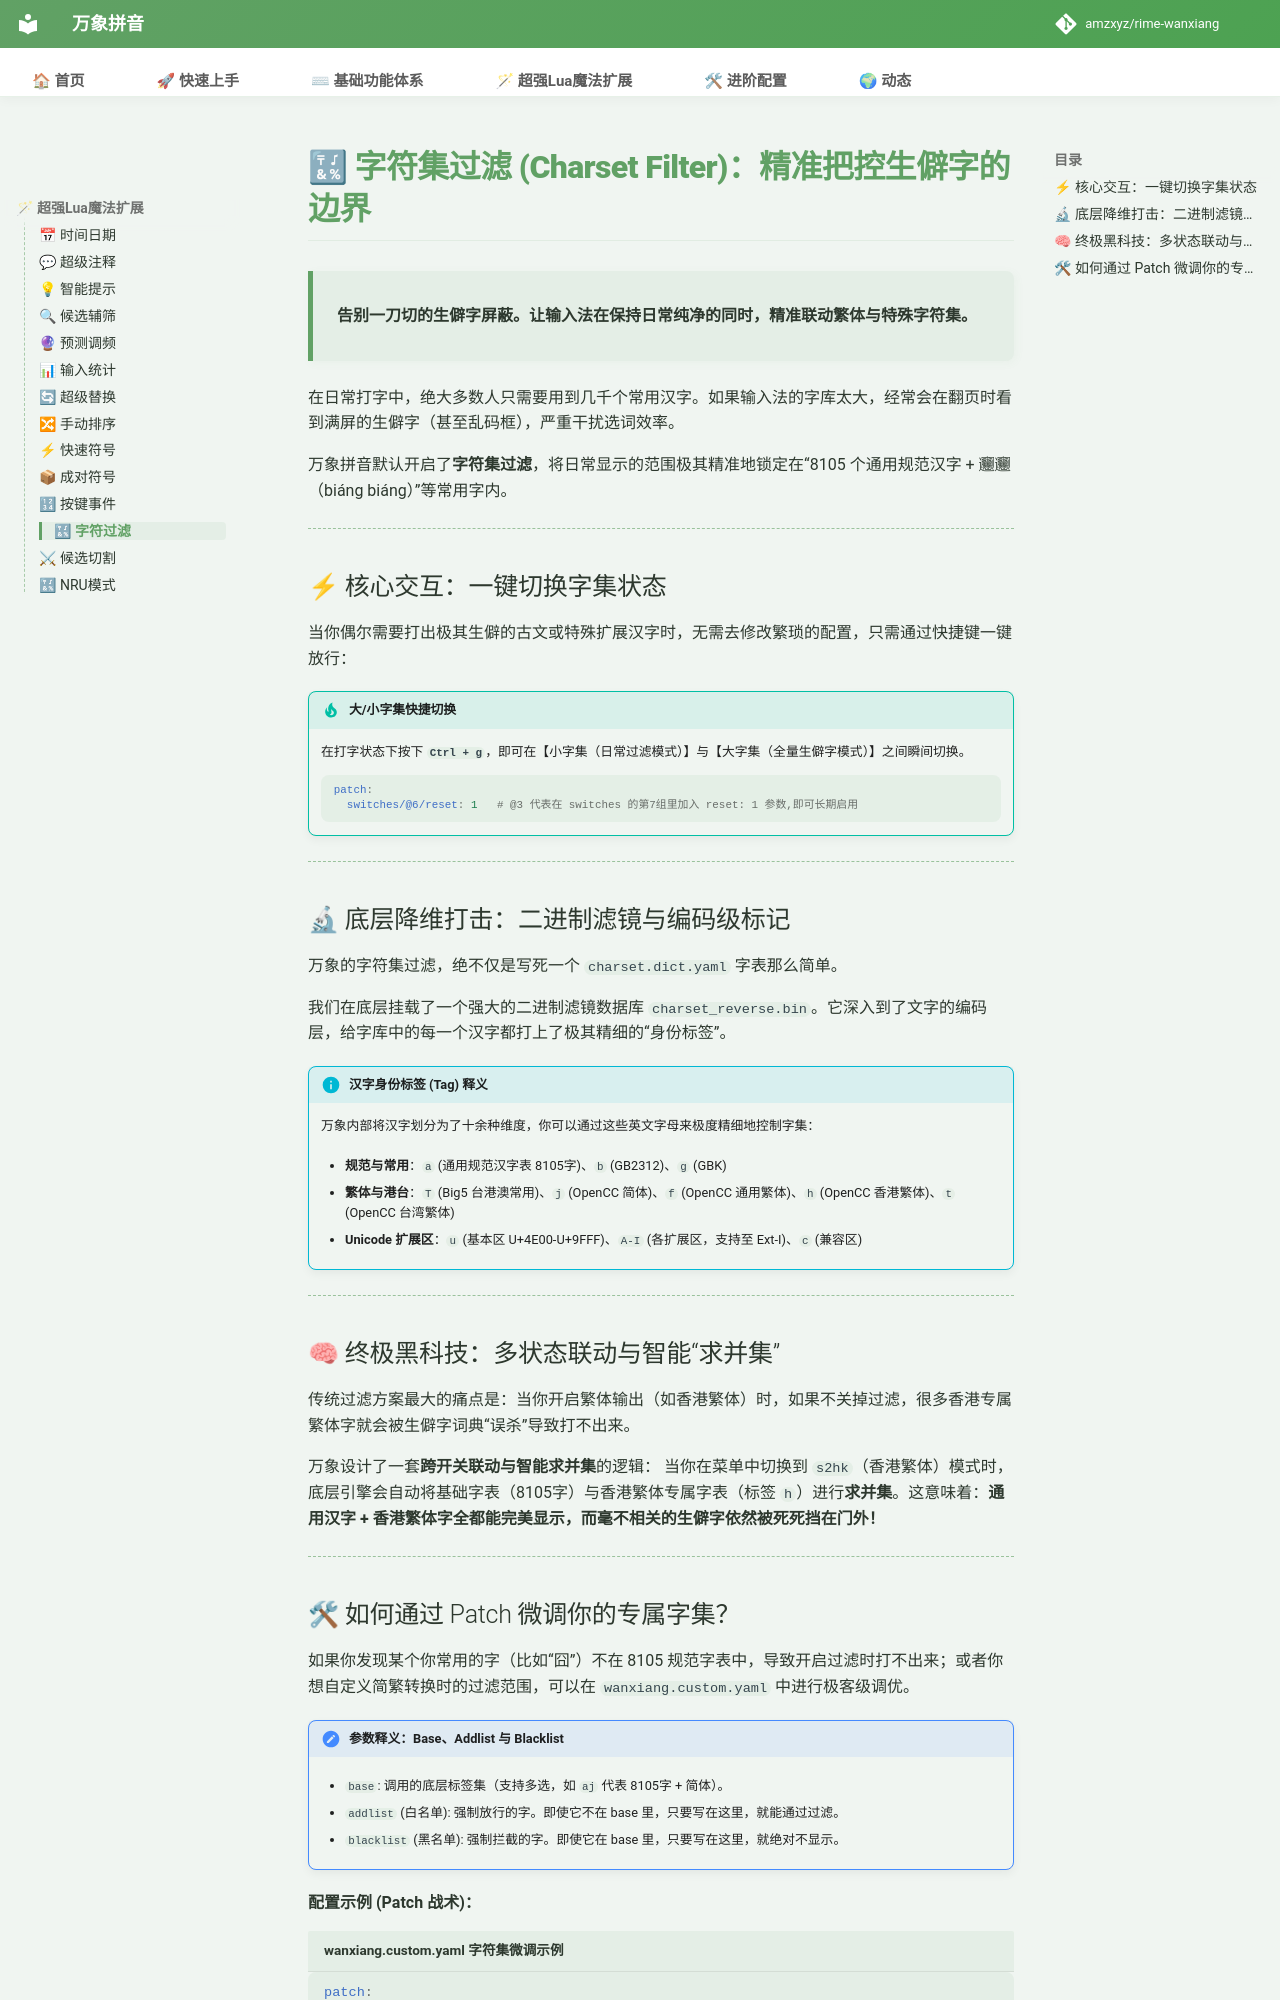

repository: shoudaoshuangpin/rime-wanxiang · page: doc/charset/index.html · generator: mkdocs

# 🔣 字符集过滤 (Charset Filter)：精准把控生僻字的边界

> **告别一刀切的生僻字屏蔽。让输入法在保持日常纯净的同时，精准联动繁体与特殊字符集。**

在日常打字中，绝大多数人只需要用到几千个常用汉字。如果输入法的字库太大，经常会在翻页时看到满屏的生僻字（甚至乱码框），严重干扰选词效率。

万象拼音默认开启了**字符集过滤**，将日常显示的范围极其精准地锁定在“8105 个通用规范汉字 + 𰻞𰻞（biáng biáng）”等常用字内。

---

## ⚡ 核心交互：一键切换字集状态

当你偶尔需要打出极其生僻的古文或特殊扩展汉字时，无需去修改繁琐的配置，只需通过快捷键一键放行：

!!! tip "大/小字集快捷切换"
    在打字状态下按下 **`Ctrl + g`**，即可在【小字集（日常过滤模式）】与【大字集（全量生僻字模式）】之间瞬间切换。

    ```yaml
    patch:
      switches/@6/reset: 1   # @3 代表在 switches 的第7组里加入 reset: 1 参数,即可长期启用
    ```
---

## 🔬 底层降维打击：二进制滤镜与编码级标记

万象的字符集过滤，绝不仅是写死一个 `charset.dict.yaml` 字表那么简单。

我们在底层挂载了一个强大的二进制滤镜数据库 `charset_reverse.bin`。它深入到了文字的编码层，给字库中的每一个汉字都打上了极其精细的“身份标签”。

!!! info "汉字身份标签 (Tag) 释义"
    万象内部将汉字划分为了十余种维度，你可以通过这些英文字母来极度精细地控制字集：
    
    * **规范与常用**：`a` (通用规范汉字表 8105字)、`b` (GB2312)、`g` (GBK)

    * **繁体与港台**：`T` (Big5 台港澳常用)、`j` (OpenCC 简体)、`f` (OpenCC 通用繁体)、`h` (OpenCC 香港繁体)、`t` (OpenCC 台湾繁体)

    * **Unicode 扩展区**：`u` (基本区 U+4E00-U+9FFF)、`A-I` (各扩展区，支持至 Ext-I)、`c` (兼容区)

---

## 🧠 终极黑科技：多状态联动与智能“求并集”

传统过滤方案最大的痛点是：当你开启繁体输出（如香港繁体）时，如果不关掉过滤，很多香港专属繁体字就会被生僻字词典“误杀”导致打不出来。

万象设计了一套**跨开关联动与智能求并集**的逻辑：
当你在菜单中切换到 `s2hk`（香港繁体）模式时，底层引擎会自动将基础字表（8105字）与香港繁体专属字表（标签 `h`）进行**求并集**。这意味着：**通用汉字 + 香港繁体字全都能完美显示，而毫不相关的生僻字依然被死死挡在门外！**

---
